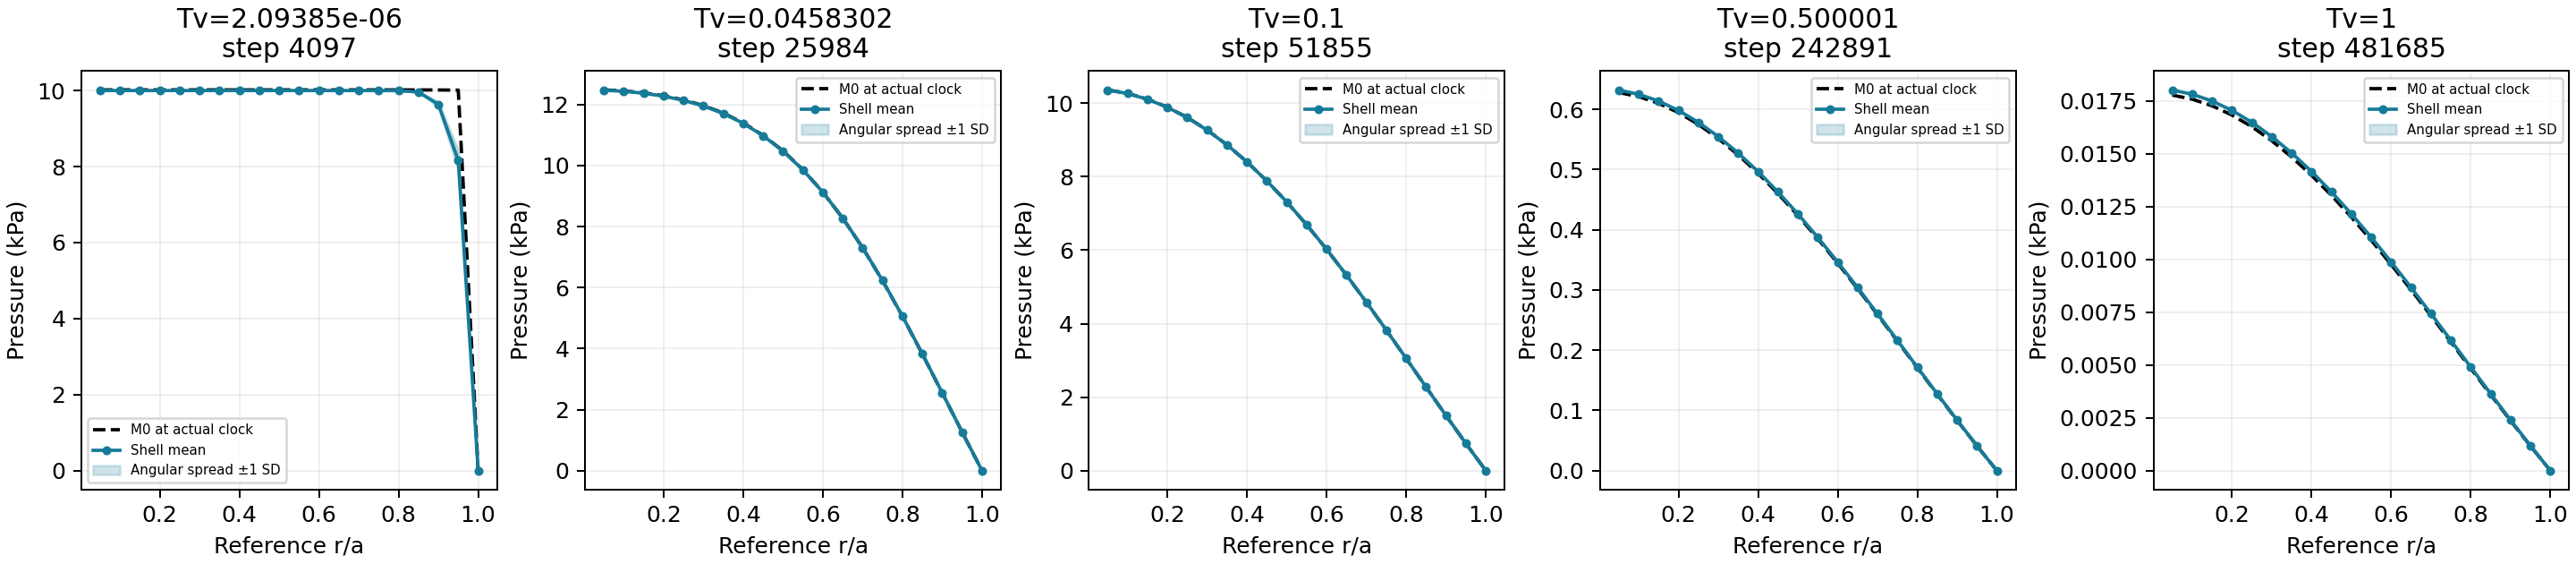

Source data for this figure (header and first rows):
step, time_s, legacy_Tv, r_over_a, count, p_mean_Pa, p_sd_Pa, p_min_Pa, p_max_Pa, tau_s, M0_pressure_Pa, mean_minus_M0_Pa
4097, 0.007814, 2.0938509260076056e-06, 0.05, 18, 10000, 0, 10000, 10000, 1.9073486328125e-06, 10018, -17.76
4097, 0.007814, 2.0938509260076056e-06, 0.1, 66, 10000, 0, 10000, 10000, 1.9073486328125e-06, 10018, -17.76
4097, 0.007814, 2.0938509260076056e-06, 0.15, 124, 10000, 0, 10000, 10000, 1.9073486328125e-06, 10018, -17.75
4097, 0.007814, 2.0938509260076056e-06, 0.2, 229, 10000, 0, 10000, 10000, 1.9073486328125e-06, 10018, -17.73
4097, 0.007814, 2.0938509260076056e-06, 0.25, 331, 10000, 0, 10000, 10000, 1.9073486328125e-06, 10018, -17.71
4097, 0.007814, 2.0938509260076056e-06, 0.3, 489, 10000, 0, 10000, 10000, 1.9073486328125e-06, 10018, -17.69
4097, 0.007814, 2.0938509260076056e-06, 0.35, 629, 10000, 0, 10000, 10000, 1.9073486328125e-06, 10018, -17.66
4097, 0.007814, 2.0938509260076056e-06, 0.4, 844, 10000, 0, 10000, 10000, 1.9073486328125e-06, 10018, -17.62
4097, 0.007814, 2.0938509260076056e-06, 0.45, 1093, 10000, 0, 10000, 10000, 1.9073486328125e-06, 10018, -17.57
4097, 0.007814, 2.0938509260076056e-06, 0.5, 1298, 10000, 0, 10000, 10000, 1.9073486328125e-06, 10018, -17.51
4097, 0.007814, 2.0938509260076056e-06, 0.55, 1599, 10000, 0, 10000, 10000, 1.9073486328125e-06, 10017, -17.43
4097, 0.007814, 2.0938509260076056e-06, 0.6, 1849, 10000, 0, 10000, 10000, 1.9073486328125e-06, 10017, -17.33
4097, 0.007814, 2.0938509260076056e-06, 0.65, 2205, 10000, 0, 10000, 10000, 1.9073486328125e-06, 10017, -17.2
4097, 0.007814, 2.0938509260076056e-06, 0.7, 2487, 10000, 0.00148, 10000, 10000, 1.9073486328125e-06, 10017, -17.02
4097, 0.007814, 2.0938509260076056e-06, 0.75, 2910, 10000, 0.03845, 10000, 10000, 1.9073486328125e-06, 10017, -16.94
4097, 0.007814, 2.0938509260076056e-06, 0.8, 3356, 9997, 0.7526, 9994, 9999, 1.9073486328125e-06, 10016, -19.86
4097, 0.007814, 2.0938509260076056e-06, 0.85, 3698, 9961, 9.543, 9946, 10003, 1.9073486328125e-06, 10016, -54.85
4097, 0.007814, 2.0938509260076056e-06, 0.9, 4207, 9636, 70.19, 9488, 9996, 1.9073486328125e-06, 10014, -378.4
4097, 0.007814, 2.0938509260076056e-06, 0.95, 4588, 8164, 279.2, 7735, 9826, 1.9073486328125e-06, 10011, -1847
4097, 0.007814, 2.0938509260076056e-06, 1, 5153, 0, 0, 0, 0, 1.9073486328125e-06, 3.6288507803941194e-12, -3.6288507803941194e-12
25984, 0.04956, 0.04583, 0.05, 18, 12468, 1.667, 12466, 12472, 0.04175, 12478, -10.17
25984, 0.04956, 0.04583, 0.1, 66, 12432, 0.9385, 12429, 12434, 0.04175, 12443, -11.6
25984, 0.04956, 0.04583, 0.15, 124, 12368, 0.8229, 12366, 12372, 0.04175, 12381, -12.42
25984, 0.04956, 0.04583, 0.2, 229, 12272, 1.275, 12268, 12276, 0.04175, 12285, -13.52
25984, 0.04956, 0.04583, 0.25, 331, 12135, 1.206, 12132, 12139, 0.04175, 12149, -14.09
25984, 0.04956, 0.04583, 0.3, 489, 11949, 1.503, 11945, 11956, 0.04175, 11964, -14.37
25984, 0.04956, 0.04583, 0.35, 629, 11702, 1.648, 11697, 11710, 0.04175, 11716, -13.92
25984, 0.04956, 0.04583, 0.4, 844, 11382, 1.557, 11378, 11393, 0.04175, 11395, -13.03
25984, 0.04956, 0.04583, 0.45, 1093, 10975, 2.395, 10967, 10988, 0.04175, 10987, -11.58
25984, 0.04956, 0.04583, 0.5, 1298, 10470, 2.163, 10464, 10484, 0.04175, 10479, -8.637
25984, 0.04956, 0.04583, 0.55, 1599, 9856, 2.277, 9847, 9870, 0.04175, 9862, -6.021
25984, 0.04956, 0.04583, 0.6, 1849, 9125, 2.628, 9114, 9142, 0.04175, 9127, -2.353
25984, 0.04956, 0.04583, 0.65, 2205, 8273, 2.287, 8263, 8288, 0.04175, 8273, 0.31
25984, 0.04956, 0.04583, 0.7, 2487, 7306, 2.373, 7292, 7319, 0.04175, 7302, 3.407
25984, 0.04956, 0.04583, 0.75, 2910, 6230, 2.164, 6220, 6242, 0.04175, 6225, 4.601
25984, 0.04956, 0.04583, 0.8, 3356, 5063, 2.09, 5053, 5074, 0.04175, 5058, 5.256
25984, 0.04956, 0.04583, 0.85, 3698, 3828, 1.691, 3815, 3837, 0.04175, 3823, 4.957
25984, 0.04956, 0.04583, 0.9, 4207, 2551, 1.526, 2541, 2561, 0.04175, 2547, 3.64
25984, 0.04956, 0.04583, 0.95, 4588, 1264, 1.367, 1255, 1274, 0.04175, 1262, 1.782
25984, 0.04956, 0.04583, 1, 5153, 0, 0, 0, 0, 0.04175, 3.2236763546249968e-12, -3.2236763546249968e-12
51855, 0.09891, 0.1, 0.05, 18, 10361, 4.283, 10355, 10370, 0.09109, 10363, -2.115
51855, 0.09891, 0.1, 0.1, 66, 10264, 2.163, 10260, 10270, 0.09109, 10269, -4.449
51855, 0.09891, 0.1, 0.15, 124, 10108, 1.817, 10104, 10116, 0.09109, 10112, -4.055
51855, 0.09891, 0.1, 0.2, 229, 9889, 2.296, 9882, 9896, 0.09109, 9893, -4.437
51855, 0.09891, 0.1, 0.25, 331, 9609, 1.904, 9603, 9615, 0.09109, 9612, -3.334
51855, 0.09891, 0.1, 0.3, 489, 9267, 1.982, 9260, 9275, 0.09109, 9269, -2.704
51855, 0.09891, 0.1, 0.35, 629, 8865, 1.888, 8857, 8872, 0.09109, 8866, -1.255
51855, 0.09891, 0.1, 0.4, 844, 8403, 1.526, 8398, 8415, 0.09109, 8403, -0.6106
51855, 0.09891, 0.1, 0.45, 1093, 7884, 2.01, 7877, 7895, 0.09109, 7884, 0.1463
51855, 0.09891, 0.1, 0.5, 1298, 7313, 1.617, 7307, 7323, 0.09109, 7311, 1.376
51855, 0.09891, 0.1, 0.55, 1599, 6691, 1.596, 6683, 6699, 0.09109, 6689, 1.845
51855, 0.09891, 0.1, 0.6, 1849, 6025, 1.598, 6018, 6036, 0.09109, 6022, 2.61
51855, 0.09891, 0.1, 0.65, 2205, 5321, 1.338, 5313, 5330, 0.09109, 5318, 2.642
51855, 0.09891, 0.1, 0.7, 2487, 4585, 1.357, 4579, 4594, 0.09109, 4582, 2.963
51855, 0.09891, 0.1, 0.75, 2910, 3826, 1.163, 3822, 3835, 0.09109, 3824, 2.506
51855, 0.09891, 0.1, 0.8, 3356, 3053, 1.105, 3048, 3059, 0.09109, 3051, 2.055
51855, 0.09891, 0.1, 0.85, 3698, 2275, 0.9772, 2268, 2280, 0.09109, 2273, 1.675
51855, 0.09891, 0.1, 0.9, 4207, 1500, 0.8234, 1494, 1505, 0.09109, 1499, 1.016
51855, 0.09891, 0.1, 0.95, 4588, 738.6, 0.6757, 733, 745.4, 0.09109, 738.2, 0.4907
51855, 0.09891, 0.1, 1, 5153, 0, 0, 0, 0, 0.09109, 2.1908883622352255e-12, -2.1908883622352255e-12
... 40 more rows
